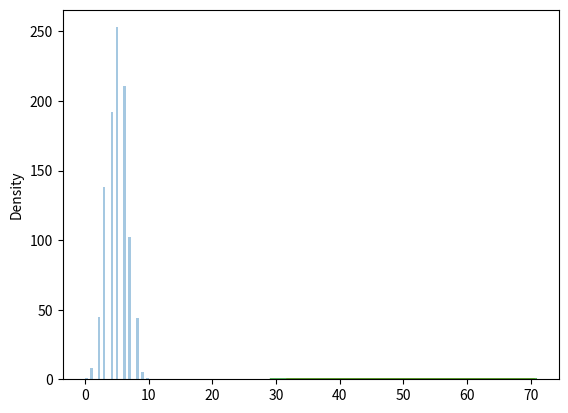

The script that saved this image:
from numpy import random
import matplotlib.pyplot as plt
import seaborn as sns

x = random.binomial(n=10, p=0.5, size=10)
#n - number of trials. 
# p - probability of occurence of each trial (e.g. for toss of a coin 0.5 each).
# size - The shape of the returned array.
print(x)
sns.distplot(random.binomial(n=10, p=0.5, size=1000), hist=True, kde=False)

plt.show()
sns.distplot(random.normal(loc=50, scale=5, size=1000), hist=False, label='normal')
sns.distplot(random.binomial(n=100, p=0.5, size=1000), hist=False, label='binomial')

plt.show()